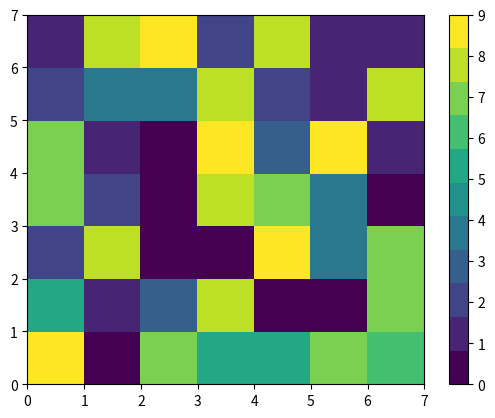

Write Python code to recreate this figure.
import matplotlib.pyplot as plt
import numpy as np

vals = np.random.randint(10, size=(7, 7))
plt.pcolor(vals, cmap=plt.get_cmap('viridis', 11) )
plt.colorbar()

plt.show()
